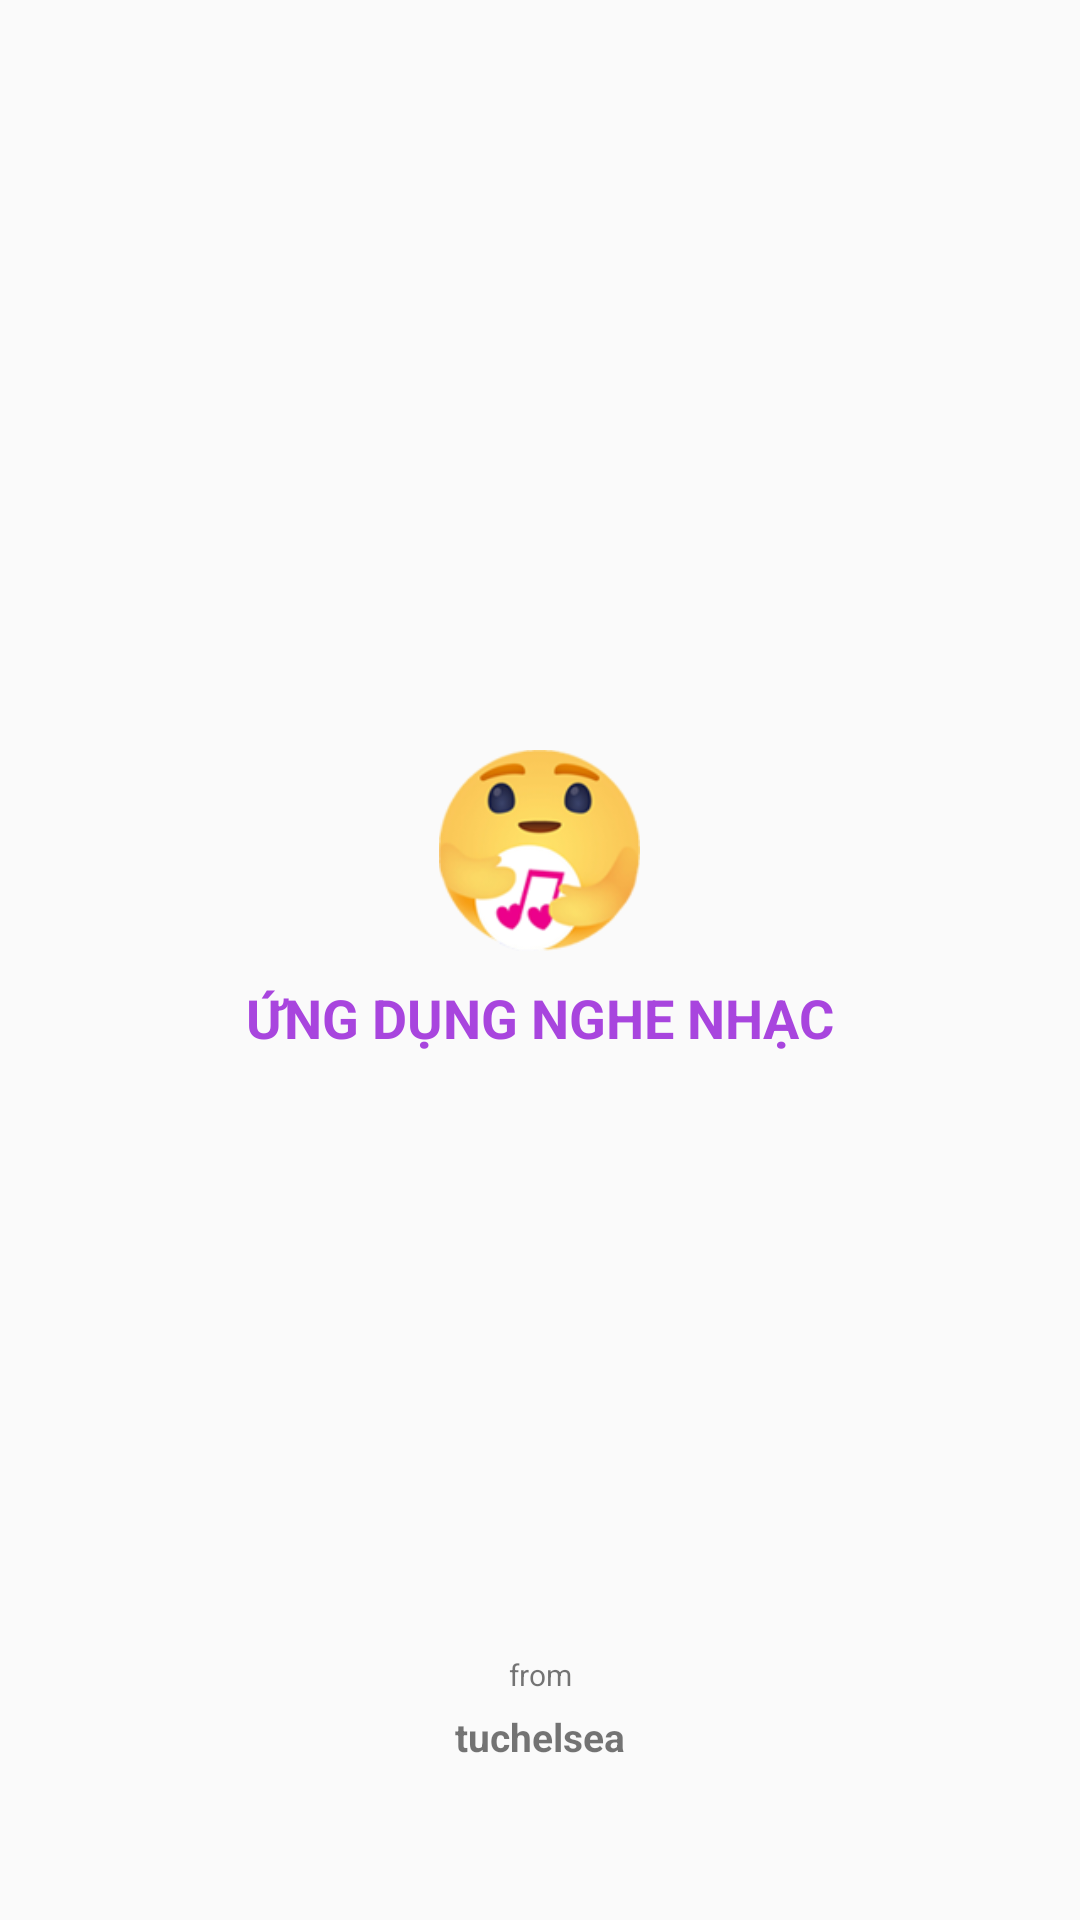

Here is an Android app screen rendered from its layout file. Give the layout XML and the strings, colors and styles it references.
<!-- AndroidManifest.xml: application theme AppTheme -->
<!-- res/layout/activity_load_display.xml -->
<?xml version="1.0" encoding="utf-8"?>
<LinearLayout
    android:id="@+id/linearlayoutloaddisplay"
    xmlns:android="http://schemas.android.com/apk/res/android"
    xmlns:app="http://schemas.android.com/apk/res-auto"
    xmlns:tools="http://schemas.android.com/tools"
    android:layout_width="match_parent"
    android:layout_height="match_parent"
    android:orientation="vertical"
    tools:context="com.example.appnhac.Activity.LoadDisplayActivity">


    <ImageView
        android:id="@+id/imageviewloaddisplay"
        android:layout_width="67dp"
        android:layout_height="67dp"
        android:layout_gravity="center"
        android:layout_marginTop="250dp"
        android:background="@drawable/ic_thuongthuong"
        android:scaleType="centerCrop">
    </ImageView>

    <TextView
        android:id="@+id/textviewiconloaddisplay"
        android:textSize="18sp"
        android:textColor="@color/mautim"
        android:layout_marginTop="10dp"
        android:gravity="center"
        android:textStyle="bold"
        android:text="ỨNG DỤNG NGHE NHẠC"
        android:layout_width="match_parent"
        android:layout_height="wrap_content">
    </TextView>

    <TextView
        android:id="@+id/textviewfromloaddisplay"
        android:text="from"
        android:gravity="center"
        android:textSize="10sp"
        android:layout_marginTop="200dp"
        android:layout_width="match_parent"
        android:layout_height="wrap_content">
    </TextView>

    <TextView
        android:id="@+id/textviewtuchelsealoaddisplay"
        android:textStyle="bold"
        android:text="tuchelsea"
        android:gravity="center"
        android:textSize="13sp"
        android:layout_marginTop="5dp"
        android:layout_width="match_parent"
        android:layout_height="wrap_content">
    </TextView>

    

    <ProgressBar
        style="?android:attr/progressBarStyle"
        android:layout_marginTop="70dp"
        android:indeterminateDrawable="@drawable/progressbar"
        android:layout_width="match_parent"
        android:layout_height="wrap_content">
    </ProgressBar>

</LinearLayout>
<!-- resources referenced by this layout -->
<resources>
  <color name="mautim">#a845de</color>
  <!-- drawable back2: jpg bitmap (drawable, 69124 bytes) -->
  <!-- drawable ic_thuongthuong: png bitmap (drawable, 18949 bytes) -->
  <!-- drawable progressbar (drawable) -->
  <?xml version="1.0" encoding="utf-8"?>
  <layer-list
      xmlns:android="http://schemas.android.com/apk/res/android">
  
      <item android:id="@android:id/background">
  
          <shape
              android:innerRadiusRatio="3"
              android:shape="ring"
              android:useLevel="false">
  
              <solid android:color="#f20"></solid>
  
          </shape>
      </item>
  
      <item android:id="@android:id/progress">
  
          <rotate android:fromDegrees="0"
              android:toDegrees="360">
  
          <shape
              android:innerRadiusRatio="3"
              android:shape="ring"
              android:useLevel="true">
  
              <solid android:color="@color/colorAccent"></solid>
  
          </shape>
  
      </rotate>
  
      </item>
  
  </layer-list>
  <style name="AppTheme" parent="Theme.AppCompat.Light.NoActionBar">
          
          <item name="colorPrimary">@color/colorPrimary</item>
          <item name="colorPrimaryDark">@color/colorPrimaryDark</item>
          <item name="colorAccent">@color/colorAccent</item>
      </style>
  <color name="colorAccent">#88b0e7</color>
  <color name="colorPrimary">#5a98ec</color>
  <color name="colorPrimaryDark">#457dca</color>
</resources>
